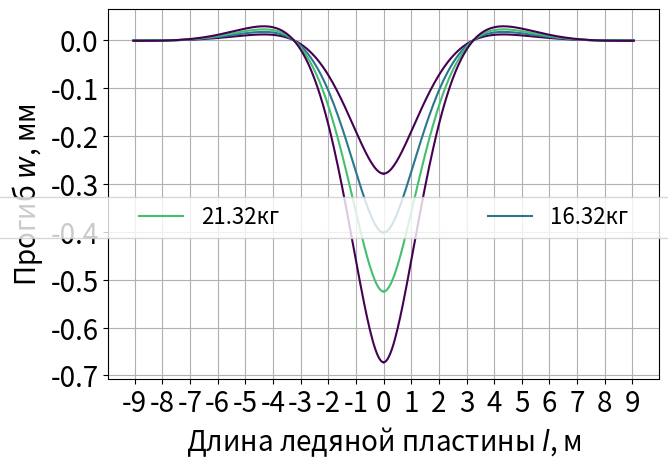

Here is the Python script that generated this plot:
# -*- coding: utf-8 -*-
"""
Created on Fri May 14 14:45:56 2021

[redacted]
"""

import matplotlib.pyplot as plt
import math 
import numpy as np
import matplotlib.ticker as ticker
import matplotlib.ticker as mtick

po = 1000
g = 9.81
b = 1.5
h = 0.025
k = po*g
E = 6*10**9

I = (b*h**3)/12
a = pow(k/(4*E*I),0.25)
D = E*h**3/(12*(1-0.35**2))
a1 = pow(k/(4*D),0.25)
x = np.arange(0,9.1,0.05)
def w_arr(x,P):
    w_left = []

    for i in range(len(x)):
        w = (P*a*math.exp(-a*x[i])*(math.cos(a*x[i])+ math.sin(a*x[i])))/(2*k)
        
        #print("x = ", x[i],'\n',"w=",w)
        w_left.append(w)

    return np.array(w_left)


def w_arr2(x,P):
    w_left = []

    for i in range(len(x)):
        w = ((P/b)*(a1/(2*k))*math.exp(-a1*x[i])*(math.cos(a1*x[i])+ math.sin(a1*x[i])))
        #print("x = ", x[i],'\n',"w=",w)
        w_left.append(w)

    return np.array(w_left)


color1 = plt.cm.viridis(0)
color2 = plt.cm.viridis(0.4)
color3 = plt.cm.viridis(0.7)
color4 = plt.cm.viridis(.9)

ENG = False
fig = plt.figure()       
ax1 = fig.add_subplot()
plt.rcParams.update({'font.size': 16})
ax1.tick_params(labelsize = 20)
if ENG == False:
    ax1.set_xlabel('Длина ледяной пластины $\mathit{l}$, м',size = 20)
    ax1.set_ylabel('Прогиб $\mathit{w}$, мм',size = 20)
    kg = "кг"
else:
    ax1.set_xlabel('Distanse on ice field $\mathit{l}$, m', size = 20)
    ax1.set_ylabel('Deflection $\mathit{w}$, mm',size = 20)
    kg = "kg"


fig.subplots_adjust(left=0.09,right=0.95, top= 0.97, bottom=0.2)


# ax1.plot(x,w_arr(x,-11.32)*1000, c=color1, label ="11.32"+kg)
# ax1.plot(-1*x,w_arr(x,-11.32)*1000, c=color1)

ax1.plot(x,w_arr2(x,-11.32)*1000, c=color1, label ="11.32"+kg)
ax1.plot(-1*x,w_arr2(x,-11.32)*1000, c=color1)




# ax1.plot(x,w_arr(x,-16.32)*1000, c=color2, label ="16.32"+kg)
# ax1.plot(-1*x,w_arr(x,-16.32)*1000, c=color2)

ax1.plot(x,w_arr2(x,-16.32)*1000, c=color2, label ="16.32"+kg)
ax1.plot(-1*x,w_arr2(x,-16.32)*1000, c=color2)




# ax1.plot(x,w_arr(x,-21.32)*1000, c=color3, label ="21.32"+kg)
# ax1.plot(-1*x,w_arr(x,-21.32)*1000, c=color3)

ax1.plot(x,w_arr2(x,-21.32)*1000, c=color3, label ="21.32"+kg)
ax1.plot(-1*x,w_arr2(x,-21.32)*1000, c=color3)




# ax1.plot(x,w_arr(x,-27.32)*1000, c=color4, label ="27.32"+kg)
# ax1.plot(-1*x,w_arr(x,-27.32)*1000, c=color4)

ax1.plot(x,w_arr2(x,-27.32)*1000, c=color1, label ="27.32"+kg)
ax1.plot(-1*x,w_arr2(x,-27.32)*1000, c=color1)


ax1.legend(loc = 'lower center',
            mode = 'expand',
            borderaxespad = 20,
            prop={'size':16},
            bbox_to_anchor=(0.5,-0.82),
            ncol = 10
            )
plt.gca().yaxis.set_major_locator(mtick.MultipleLocator(0.1))
plt.gca().xaxis.set_major_locator(mtick.MultipleLocator(1))

plt.grid()
plt.show()

